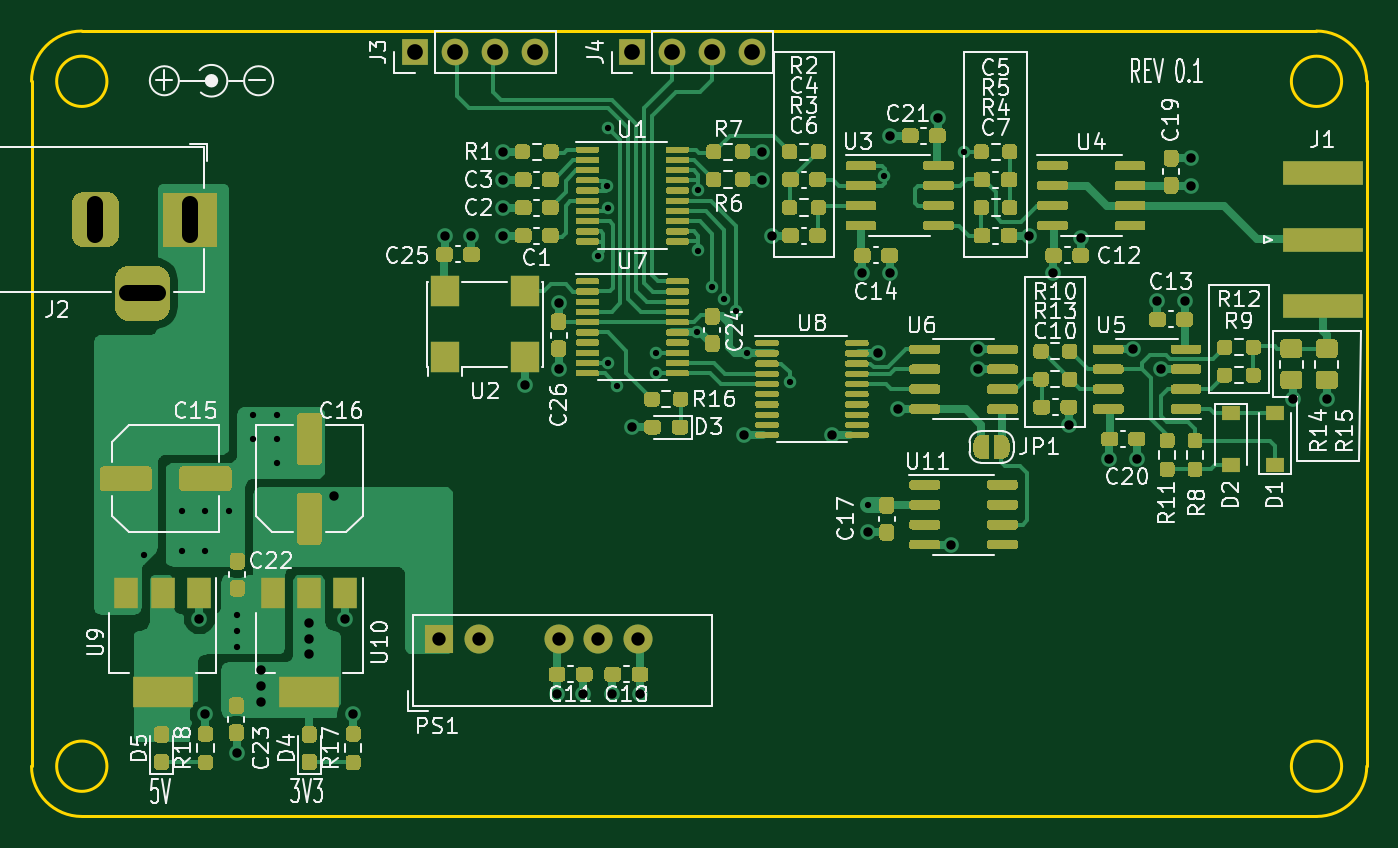
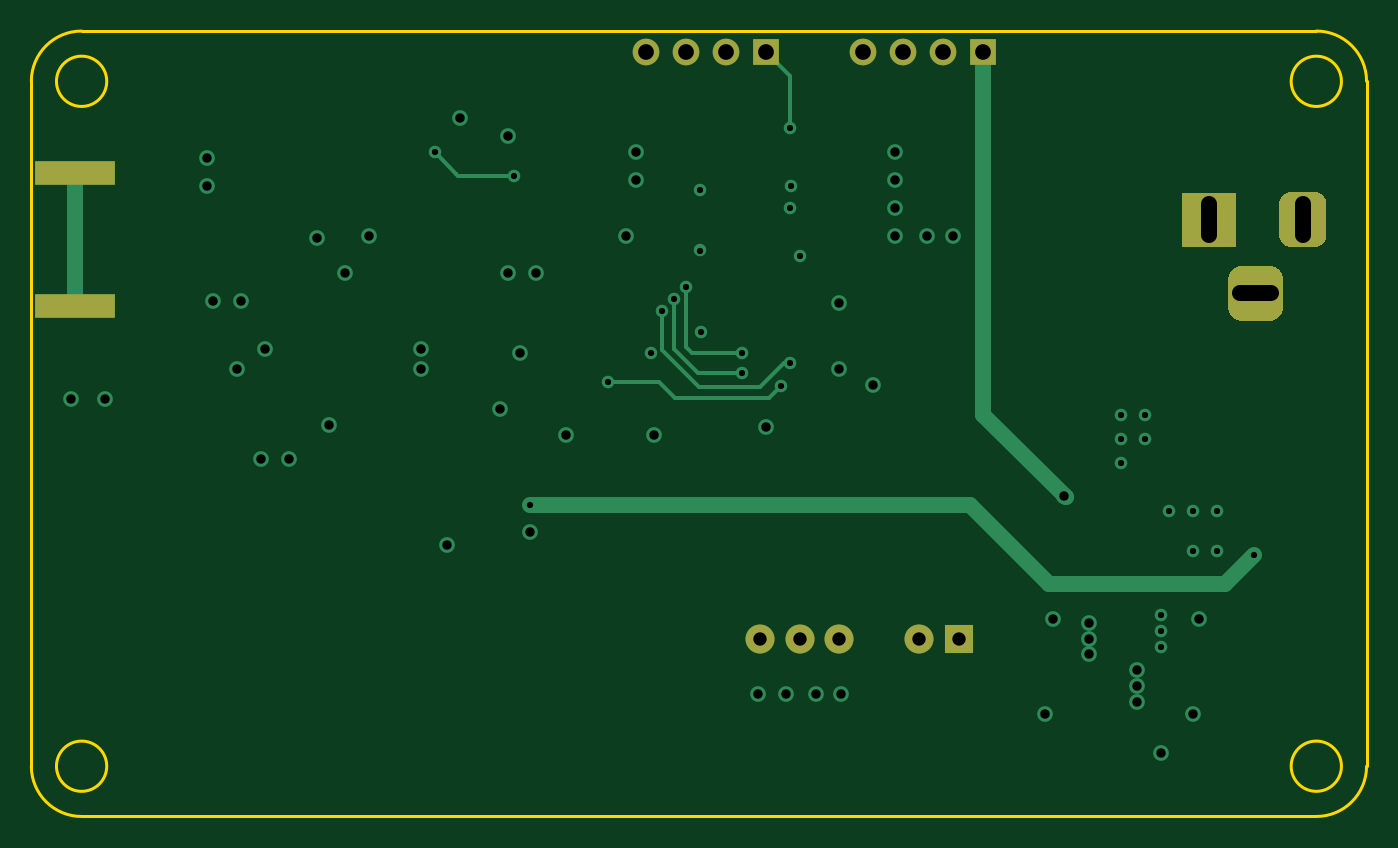
Circuit board: 11 layer files. Board 85.0 x 50.0 mm.
- bottom_mask: HW-B_Mask.gbs (1774 bytes)
- paste: HW-B_Paste.gbp (572 bytes)
- bottom_silk: HW-B_SilkS.gbo (1777 bytes)
- bottom_copper: HW-Back.gbl (6157 bytes)
- outline: HW-Edge_Cuts.gm1 (1343 bytes)
- top_mask: HW-F_Mask.gts (68893 bytes)
- paste: HW-F_Paste.gtp (65487 bytes)
- top_silk: HW-F_SilkS.gto (132382 bytes)
- top_copper: HW-Front.gtl (123496 bytes)
- drill: HW-NPTH.drl (273 bytes)
- drill: HW-PTH.drl (2156 bytes)

=== bottom_mask: HW-B_Mask.gbs ===
G04 #@! TF.GenerationSoftware,KiCad,Pcbnew,(5.1.9)-1*
G04 #@! TF.CreationDate,2022-01-14T23:32:11+03:00*
G04 #@! TF.ProjectId,HW,48572e6b-6963-4616-945f-706362585858,rev?*
G04 #@! TF.SameCoordinates,Original*
G04 #@! TF.FileFunction,Soldermask,Bot*
G04 #@! TF.FilePolarity,Negative*
%FSLAX46Y46*%
G04 Gerber Fmt 4.6, Leading zero omitted, Abs format (unit mm)*
G04 Created by KiCad (PCBNEW (5.1.9)-1) date 2022-01-14 23:32:11*
%MOMM*%
%LPD*%
G01*
G04 APERTURE LIST*
%ADD10C,1.850000*%
%ADD11R,1.850000X1.850000*%
%ADD12O,1.700000X1.700000*%
%ADD13R,1.700000X1.700000*%
%ADD14R,3.500000X3.500000*%
%ADD15R,5.080000X1.500000*%
G04 APERTURE END LIST*
D10*
X143383000Y-101092000D03*
X140843000Y-101092000D03*
X138303000Y-101092000D03*
X133223000Y-101092000D03*
D11*
X130683000Y-101092000D03*
D12*
X150622000Y-63754000D03*
X148082000Y-63754000D03*
X145542000Y-63754000D03*
D13*
X143002000Y-63754000D03*
D12*
X136779000Y-63754000D03*
X134239000Y-63754000D03*
X131699000Y-63754000D03*
D13*
X129159000Y-63754000D03*
G36*
G01*
X110058000Y-79997000D02*
X110058000Y-78247000D01*
G75*
G02*
X110933000Y-77372000I875000J0D01*
G01*
X112683000Y-77372000D01*
G75*
G02*
X113558000Y-78247000I0J-875000D01*
G01*
X113558000Y-79997000D01*
G75*
G02*
X112683000Y-80872000I-875000J0D01*
G01*
X110933000Y-80872000D01*
G75*
G02*
X110058000Y-79997000I0J875000D01*
G01*
G37*
G36*
G01*
X107308000Y-75422000D02*
X107308000Y-73422000D01*
G75*
G02*
X108058000Y-72672000I750000J0D01*
G01*
X109558000Y-72672000D01*
G75*
G02*
X110308000Y-73422000I0J-750000D01*
G01*
X110308000Y-75422000D01*
G75*
G02*
X109558000Y-76172000I-750000J0D01*
G01*
X108058000Y-76172000D01*
G75*
G02*
X107308000Y-75422000I0J750000D01*
G01*
G37*
D14*
X114808000Y-74422000D03*
D15*
X186944000Y-71442000D03*
X186944000Y-79942000D03*
M02*

=== paste: HW-B_Paste.gbp ===
G04 #@! TF.GenerationSoftware,KiCad,Pcbnew,(5.1.9)-1*
G04 #@! TF.CreationDate,2022-01-14T23:32:11+03:00*
G04 #@! TF.ProjectId,HW,48572e6b-6963-4616-945f-706362585858,rev?*
G04 #@! TF.SameCoordinates,Original*
G04 #@! TF.FileFunction,Paste,Bot*
G04 #@! TF.FilePolarity,Positive*
%FSLAX46Y46*%
G04 Gerber Fmt 4.6, Leading zero omitted, Abs format (unit mm)*
G04 Created by KiCad (PCBNEW (5.1.9)-1) date 2022-01-14 23:32:11*
%MOMM*%
%LPD*%
G01*
G04 APERTURE LIST*
%ADD10R,5.080000X1.500000*%
G04 APERTURE END LIST*
D10*
X186944000Y-71442000D03*
X186944000Y-79942000D03*
M02*

=== bottom_silk: HW-B_SilkS.gbo ===
G04 #@! TF.GenerationSoftware,KiCad,Pcbnew,(5.1.9)-1*
G04 #@! TF.CreationDate,2022-01-14T23:32:11+03:00*
G04 #@! TF.ProjectId,HW,48572e6b-6963-4616-945f-706362585858,rev?*
G04 #@! TF.SameCoordinates,Original*
G04 #@! TF.FileFunction,Legend,Bot*
G04 #@! TF.FilePolarity,Positive*
%FSLAX46Y46*%
G04 Gerber Fmt 4.6, Leading zero omitted, Abs format (unit mm)*
G04 Created by KiCad (PCBNEW (5.1.9)-1) date 2022-01-14 23:32:11*
%MOMM*%
%LPD*%
G01*
G04 APERTURE LIST*
%ADD10C,1.850000*%
%ADD11R,1.850000X1.850000*%
%ADD12O,1.700000X1.700000*%
%ADD13R,1.700000X1.700000*%
%ADD14R,3.500000X3.500000*%
%ADD15R,5.080000X1.500000*%
G04 APERTURE END LIST*
%LPC*%
D10*
X143383000Y-101092000D03*
X140843000Y-101092000D03*
X138303000Y-101092000D03*
X133223000Y-101092000D03*
D11*
X130683000Y-101092000D03*
D12*
X150622000Y-63754000D03*
X148082000Y-63754000D03*
X145542000Y-63754000D03*
D13*
X143002000Y-63754000D03*
D12*
X136779000Y-63754000D03*
X134239000Y-63754000D03*
X131699000Y-63754000D03*
D13*
X129159000Y-63754000D03*
G36*
G01*
X110058000Y-79997000D02*
X110058000Y-78247000D01*
G75*
G02*
X110933000Y-77372000I875000J0D01*
G01*
X112683000Y-77372000D01*
G75*
G02*
X113558000Y-78247000I0J-875000D01*
G01*
X113558000Y-79997000D01*
G75*
G02*
X112683000Y-80872000I-875000J0D01*
G01*
X110933000Y-80872000D01*
G75*
G02*
X110058000Y-79997000I0J875000D01*
G01*
G37*
G36*
G01*
X107308000Y-75422000D02*
X107308000Y-73422000D01*
G75*
G02*
X108058000Y-72672000I750000J0D01*
G01*
X109558000Y-72672000D01*
G75*
G02*
X110308000Y-73422000I0J-750000D01*
G01*
X110308000Y-75422000D01*
G75*
G02*
X109558000Y-76172000I-750000J0D01*
G01*
X108058000Y-76172000D01*
G75*
G02*
X107308000Y-75422000I0J750000D01*
G01*
G37*
D14*
X114808000Y-74422000D03*
D15*
X186944000Y-71442000D03*
X186944000Y-79942000D03*
M02*

=== bottom_copper: HW-Back.gbl ===
G04 #@! TF.GenerationSoftware,KiCad,Pcbnew,(5.1.9)-1*
G04 #@! TF.CreationDate,2022-01-14T23:32:10+03:00*
G04 #@! TF.ProjectId,HW,48572e6b-6963-4616-945f-706362585858,rev?*
G04 #@! TF.SameCoordinates,Original*
G04 #@! TF.FileFunction,Copper,L4,Bot*
G04 #@! TF.FilePolarity,Positive*
%FSLAX46Y46*%
G04 Gerber Fmt 4.6, Leading zero omitted, Abs format (unit mm)*
G04 Created by KiCad (PCBNEW (5.1.9)-1) date 2022-01-14 23:32:10*
%MOMM*%
%LPD*%
G01*
G04 APERTURE LIST*
G04 #@! TA.AperFunction,ComponentPad*
%ADD10C,1.850000*%
G04 #@! TD*
G04 #@! TA.AperFunction,ComponentPad*
%ADD11R,1.850000X1.850000*%
G04 #@! TD*
G04 #@! TA.AperFunction,ComponentPad*
%ADD12O,1.700000X1.700000*%
G04 #@! TD*
G04 #@! TA.AperFunction,ComponentPad*
%ADD13R,1.700000X1.700000*%
G04 #@! TD*
G04 #@! TA.AperFunction,ComponentPad*
%ADD14R,3.500000X3.500000*%
G04 #@! TD*
G04 #@! TA.AperFunction,SMDPad,CuDef*
%ADD15R,5.080000X1.500000*%
G04 #@! TD*
G04 #@! TA.AperFunction,ViaPad*
%ADD16C,1.000000*%
G04 #@! TD*
G04 #@! TA.AperFunction,ViaPad*
%ADD17C,0.800000*%
G04 #@! TD*
G04 #@! TA.AperFunction,Conductor*
%ADD18C,0.254000*%
G04 #@! TD*
G04 #@! TA.AperFunction,Conductor*
%ADD19C,1.000000*%
G04 #@! TD*
G04 APERTURE END LIST*
D10*
X143383000Y-101092000D03*
X140843000Y-101092000D03*
X138303000Y-101092000D03*
X133223000Y-101092000D03*
D11*
X130683000Y-101092000D03*
D12*
X150622000Y-63754000D03*
X148082000Y-63754000D03*
X145542000Y-63754000D03*
D13*
X143002000Y-63754000D03*
D12*
X136779000Y-63754000D03*
X134239000Y-63754000D03*
X131699000Y-63754000D03*
D13*
X129159000Y-63754000D03*
G04 #@! TA.AperFunction,ComponentPad*
G36*
G01*
X110058000Y-79997000D02*
X110058000Y-78247000D01*
G75*
G02*
X110933000Y-77372000I875000J0D01*
G01*
X112683000Y-77372000D01*
G75*
G02*
X113558000Y-78247000I0J-875000D01*
G01*
X113558000Y-79997000D01*
G75*
G02*
X112683000Y-80872000I-875000J0D01*
G01*
X110933000Y-80872000D01*
G75*
G02*
X110058000Y-79997000I0J875000D01*
G01*
G37*
G04 #@! TD.AperFunction*
G04 #@! TA.AperFunction,ComponentPad*
G36*
G01*
X107308000Y-75422000D02*
X107308000Y-73422000D01*
G75*
G02*
X108058000Y-72672000I750000J0D01*
G01*
X109558000Y-72672000D01*
G75*
G02*
X110308000Y-73422000I0J-750000D01*
G01*
X110308000Y-75422000D01*
G75*
G02*
X109558000Y-76172000I-750000J0D01*
G01*
X108058000Y-76172000D01*
G75*
G02*
X107308000Y-75422000I0J750000D01*
G01*
G37*
G04 #@! TD.AperFunction*
D14*
X114808000Y-74422000D03*
D15*
X186944000Y-71442000D03*
X186944000Y-79942000D03*
D16*
X171577000Y-75565000D03*
D17*
X147193000Y-76390500D03*
D16*
X163258500Y-95123000D03*
X157988000Y-94297500D03*
X155702000Y-88138000D03*
X115443000Y-99822000D03*
X124714000Y-99822000D03*
X117856000Y-108394500D03*
X134747000Y-70104000D03*
X134747000Y-71882000D03*
X134747000Y-75438000D03*
X132715000Y-75438000D03*
X138303000Y-83947000D03*
X136144000Y-84963000D03*
X115824000Y-105918000D03*
X125222000Y-105918000D03*
X141732000Y-104648000D03*
X139827000Y-104648000D03*
X178562000Y-70485000D03*
X175133000Y-89662000D03*
X170815000Y-87503000D03*
X164973000Y-83947000D03*
X164973000Y-82677000D03*
X174879000Y-82677000D03*
X176657000Y-83947000D03*
X187198000Y-85852000D03*
X185039000Y-85852000D03*
X168275000Y-75438000D03*
X151257000Y-71882000D03*
X151257000Y-70104000D03*
X159385000Y-69088000D03*
X176403000Y-79629000D03*
X159385000Y-77851000D03*
X151892000Y-75438000D03*
D17*
X147129500Y-81597500D03*
X147193000Y-72517000D03*
X141478000Y-73660000D03*
X140843000Y-76771500D03*
X114300000Y-92964000D03*
X115824000Y-92964000D03*
X117348000Y-92964000D03*
X120396000Y-88392000D03*
X120396000Y-86868000D03*
X120396000Y-89916000D03*
X114300000Y-95504000D03*
X115824000Y-95504000D03*
X118872000Y-86868000D03*
X118872000Y-88392000D03*
D16*
X143002000Y-87630000D03*
X150114000Y-88138000D03*
X134747000Y-73660000D03*
X131064000Y-75438000D03*
X138303000Y-79756000D03*
D17*
X141414500Y-72263000D03*
X150304500Y-82931000D03*
D16*
X122428000Y-100076000D03*
X122428000Y-101092000D03*
X122428000Y-102108000D03*
X119380000Y-103124000D03*
X119380000Y-104140000D03*
X119380000Y-105156000D03*
D17*
X164084000Y-70104000D03*
X159004000Y-71628000D03*
D16*
X138176000Y-104648000D03*
X178181000Y-79629000D03*
X169799000Y-77851000D03*
X157607000Y-77851000D03*
D17*
X158014500Y-92609500D03*
X111887000Y-95758000D03*
D16*
X158623000Y-82931000D03*
X159893000Y-86487000D03*
X162433000Y-67945000D03*
X143510000Y-104648000D03*
X173355000Y-89662000D03*
X178562000Y-72263000D03*
D17*
X117856000Y-99568000D03*
X117856000Y-100584000D03*
X117856000Y-101600000D03*
D16*
X124000000Y-92000000D03*
D17*
X141478000Y-68580000D03*
X149606000Y-80264000D03*
X141478000Y-83566000D03*
X148844000Y-79502000D03*
X144526000Y-84201000D03*
X148082000Y-78740000D03*
X144526000Y-82905000D03*
X153035000Y-84772500D03*
X142049500Y-85026500D03*
D18*
X164084000Y-70104000D02*
X162687000Y-71501000D01*
X162560000Y-71628000D02*
X159004000Y-71628000D01*
X162687000Y-71501000D02*
X162560000Y-71628000D01*
D19*
X124981800Y-97612200D02*
X113741200Y-97612200D01*
X129984500Y-92609500D02*
X124981800Y-97612200D01*
X113741200Y-97612200D02*
X111887000Y-95758000D01*
X158014500Y-92609500D02*
X129984500Y-92609500D01*
X129159000Y-63754000D02*
X129159000Y-86841000D01*
X123908177Y-92091823D02*
X124000000Y-92000000D01*
X129159000Y-86841000D02*
X123908177Y-92091823D01*
X186944000Y-71442000D02*
X186944000Y-80010000D01*
D18*
X141478000Y-68580000D02*
X141478000Y-65278000D01*
X141478000Y-65278000D02*
X143002000Y-63754000D01*
X141859000Y-83566000D02*
X141478000Y-83566000D01*
X147256500Y-85090000D02*
X143383000Y-85090000D01*
X143383000Y-85090000D02*
X141859000Y-83566000D01*
X149606000Y-82740500D02*
X147256500Y-85090000D01*
X149606000Y-80264000D02*
X149606000Y-82740500D01*
X147320000Y-84201000D02*
X144526000Y-84201000D01*
X148844000Y-82677000D02*
X147320000Y-84201000D01*
X148844000Y-79502000D02*
X148844000Y-82677000D01*
X148082000Y-78740000D02*
X148082000Y-82550000D01*
X148082000Y-82550000D02*
X147701000Y-82931000D01*
X147701000Y-82931000D02*
X144526000Y-82931000D01*
X153035000Y-84772500D02*
X149796500Y-84772500D01*
X149796500Y-84772500D02*
X148780500Y-85788500D01*
X148780500Y-85788500D02*
X142811500Y-85788500D01*
X142811500Y-85788500D02*
X142049500Y-85026500D01*
M02*

=== outline: HW-Edge_Cuts.gm1 ===
G04 #@! TF.GenerationSoftware,KiCad,Pcbnew,(5.1.9)-1*
G04 #@! TF.CreationDate,2022-01-14T23:32:11+03:00*
G04 #@! TF.ProjectId,HW,48572e6b-6963-4616-945f-706362585858,rev?*
G04 #@! TF.SameCoordinates,Original*
G04 #@! TF.FileFunction,Profile,NP*
%FSLAX46Y46*%
G04 Gerber Fmt 4.6, Leading zero omitted, Abs format (unit mm)*
G04 Created by KiCad (PCBNEW (5.1.9)-1) date 2022-01-14 23:32:11*
%MOMM*%
%LPD*%
G01*
G04 APERTURE LIST*
G04 #@! TA.AperFunction,Profile*
%ADD10C,0.200000*%
G04 #@! TD*
G04 APERTURE END LIST*
D10*
X104750000Y-109220000D02*
X104750000Y-65620000D01*
X186550000Y-62420000D02*
G75*
G02*
X189750000Y-65620000I0J-3200000D01*
G01*
X109550001Y-65620000D02*
G75*
G03*
X109550001Y-65620000I-1600001J0D01*
G01*
X189750000Y-109220000D02*
X189750000Y-65620000D01*
X104750000Y-65620000D02*
G75*
G02*
X107950000Y-62420000I3200000J0D01*
G01*
X188149999Y-109220000D02*
G75*
G03*
X188149999Y-109220000I-1599999J0D01*
G01*
X188149999Y-65620000D02*
G75*
G03*
X188149999Y-65620000I-1599999J0D01*
G01*
X107950000Y-112420000D02*
X186550000Y-112420000D01*
X109550001Y-109220000D02*
G75*
G03*
X109550001Y-109220000I-1600001J0D01*
G01*
X189750000Y-109220000D02*
G75*
G02*
X186550000Y-112420000I-3200000J0D01*
G01*
X107950000Y-62420000D02*
X186550000Y-62420000D01*
X107950000Y-112420000D02*
G75*
G02*
X104750000Y-109220000I0J3200000D01*
G01*
M02*

=== top_mask: HW-F_Mask.gts (68893 bytes, source omitted) ===
=== paste: HW-F_Paste.gtp (65487 bytes, source omitted) ===
=== top_silk: HW-F_SilkS.gto (132382 bytes, source omitted) ===
=== top_copper: HW-Front.gtl (123496 bytes, source omitted) ===
=== drill: HW-NPTH.drl ===
M48
; DRILL file {KiCad (5.1.9)-1} date 01/14/22 23:32:56
; FORMAT={-:-/ absolute / metric / decimal}
; #@! TF.CreationDate,2022-01-14T23:32:56+03:00
; #@! TF.GenerationSoftware,Kicad,Pcbnew,(5.1.9)-1
; #@! TF.FileFunction,NonPlated,1,4,NPTH
FMAT,2
METRIC
%
G90
G05
T0
M30

=== drill: HW-PTH.drl ===
M48
; DRILL file {KiCad (5.1.9)-1} date 01/14/22 23:32:56
; FORMAT={-:-/ absolute / metric / decimal}
; #@! TF.CreationDate,2022-01-14T23:32:56+03:00
; #@! TF.GenerationSoftware,Kicad,Pcbnew,(5.1.9)-1
; #@! TF.FileFunction,Plated,1,4,PTH
FMAT,2
METRIC
T1C0.400
T2C0.600
T3C0.850
T4C1.000
%
G90
G05
T1
X111.887Y-95.758
X114.3Y-92.964
X114.3Y-95.504
X115.824Y-92.964
X115.824Y-95.504
X117.348Y-92.964
X117.856Y-99.568
X117.856Y-100.584
X117.856Y-101.6
X118.872Y-86.868
X118.872Y-88.392
X120.396Y-86.868
X120.396Y-88.392
X120.396Y-89.916
X140.843Y-76.772
X141.415Y-72.263
X141.478Y-68.58
X141.478Y-73.66
X141.478Y-83.566
X142.049Y-85.026
X144.526Y-82.905
X144.526Y-84.201
X147.13Y-81.597
X147.193Y-72.517
X147.193Y-76.391
X148.082Y-78.74
X148.844Y-79.502
X149.606Y-80.264
X150.304Y-82.931
X153.035Y-84.772
X158.014Y-92.609
X159.004Y-71.628
X164.084Y-70.104
T2
X115.443Y-99.822
X115.824Y-105.918
X117.856Y-108.394
X119.38Y-103.124
X119.38Y-104.14
X119.38Y-105.156
X122.428Y-100.076
X122.428Y-101.092
X122.428Y-102.108
X124.0Y-92.0
X124.714Y-99.822
X125.222Y-105.918
X131.064Y-75.438
X132.715Y-75.438
X134.747Y-70.104
X134.747Y-71.882
X134.747Y-73.66
X134.747Y-75.438
X136.144Y-84.963
X138.176Y-104.648
X138.303Y-79.756
X138.303Y-83.947
X139.827Y-104.648
X141.732Y-104.648
X143.002Y-87.63
X143.51Y-104.648
X150.114Y-88.138
X151.257Y-70.104
X151.257Y-71.882
X151.892Y-75.438
X155.702Y-88.138
X157.607Y-77.851
X157.988Y-94.297
X158.623Y-82.931
X159.385Y-69.088
X159.385Y-77.851
X159.893Y-86.487
X162.433Y-67.945
X163.258Y-95.123
X164.973Y-82.677
X164.973Y-83.947
X168.275Y-75.438
X169.799Y-77.851
X170.815Y-87.503
X171.577Y-75.565
X173.355Y-89.662
X174.879Y-82.677
X175.133Y-89.662
X176.403Y-79.629
X176.657Y-83.947
X178.181Y-79.629
X178.562Y-70.485
X178.562Y-72.263
X185.039Y-85.852
X187.198Y-85.852
T3
X130.683Y-101.092
X133.223Y-101.092
X138.303Y-101.092
X140.843Y-101.092
X143.383Y-101.092
T4
X129.159Y-63.754
X131.699Y-63.754
X134.239Y-63.754
X136.779Y-63.754
X143.002Y-63.754
X145.542Y-63.754
X148.082Y-63.754
X150.622Y-63.754
T4
X108.808Y-73.422G85X108.808Y-75.422
G05
X110.808Y-79.122G85X112.808Y-79.122
G05
X114.808Y-73.422G85X114.808Y-75.422
G05
T0
M30

